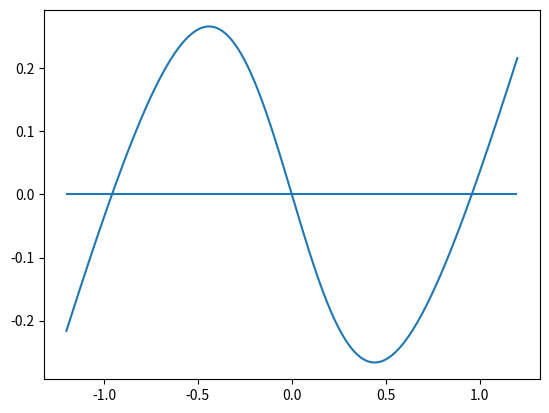
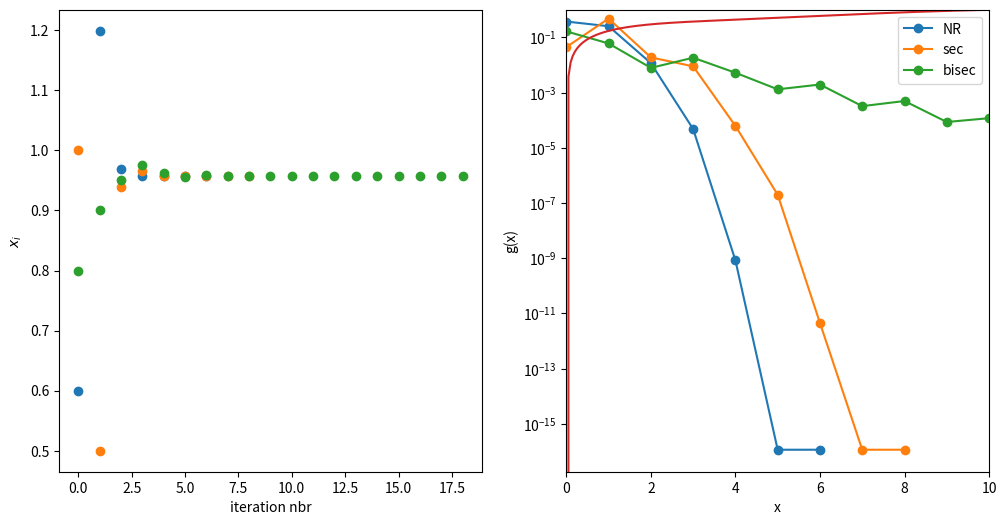

Python code for these plots, in order: (Note: this script raises an exception after producing the figures.)
import numpy
from matplotlib import pyplot as plt

def NewtonRaphson(f, df, x0, tolerance):
    '''
       finds a root of the equation f(x)=0, df is the derivative of f.
       The function should stops iterating when 
       
            | x_{i+1} - x_{i} | < tolerance
            
        and return an array with all the x_i values.
        
        x_0 is the starting point.
                
    '''
    # YOUR CODE HERE
    xs=[]
    xs.append(x0)
    xi=x0
    while True: 
        xi = xi-f(xi)/df(xi)
        xs.append(xi)
        if abs(xs[-1]-xs[-2]) < tolerance:
            return numpy.array(xs)

# this tests the basics of your implementation of NewtonRaphson, worth 1 mark
def ftest(x): return numpy.log(x)-numpy.pi 
def dftest(x): return 1.0/(x)

xtests = NewtonRaphson(ftest,dftest,0.1,1e-3)
assert len(xtests)==9
assert numpy.isclose(NewtonRaphson(ftest,dftest,0.1,1e-10)[-1],numpy.exp(numpy.pi))

# this tests the implementation of NewtonRaphson more thoroughly, woth 2 marks 
def ftest(x): return numpy.log(x)-numpy.pi 
def dftest(x): return 1.0/(x)

xtests = NewtonRaphson(ftest,dftest,0.1,1e-3)
assert numpy.isclose(NewtonRaphson(ftest,dftest,0.1,1e-3),[
    0.1,
 0.6444177746583838,
 2.952078275759038,
 9.030653150046426,
 17.528208400918544,
 22.397214494215447,
 23.12861917150116,
 23.140689482618047,
 23.14069263277905]).all()  

def bisect(f,x0,x1,tolerance):
    '''
    finds a root of the equation f(x)=0, x0 and x1 are
    the first two values, they have to have different signs!
    It should not matter which one corresponds to a positive 
    value of f. 
    
    The iteration terminates when the length of the interval
    between the upper and lower limit is smaller than the tolerance
    
    The list returned should contain all points the algorithm calculates using the middle of the interval.  
    '''
    f_m = []
    if f(x0)*f(x1)> 0:
        return'f has no roots between x0 and x1'
    elif f(x0) > 0:
        while abs(x1-x0)>tolerance:
            m= (x1+x0)/2
            if f(m)<0:
                x1=m
            else:
                x0=m
            f_m.append(m)
        return f_m
    else:
        while abs(x1-x0) >tolerance:
            m=(x0 +x1)/2
            if f(m)< 0:
                x0=m
            else:
                x1=m
            f_m.append
        return f_m
        
    

    # YOUR CODE HERE

# this tests the implementation of bisect, worth 2 marks
def ftest(x): return numpy.cos(x)-numpy.sin(x) 

assert numpy.isclose(bisect(ftest,0,2,1e-10)[-1], numpy.pi/4)


# these tests are worth 2 marks 
xstest=bisect(ftest,0,2,1e-3)
assert len(xstest)==11 
assert numpy.isclose(xstest,[1.0,
 0.5,
 0.75,
 0.875,
 0.8125,
 0.78125,
 0.796875,
 0.7890625,
 0.78515625,
 0.787109375,
 0.7861328125]).all()

def secant(f,x0,x1,tolerance,returnPoints=False):
    '''
    finds a root of the equation f(x)=0, x0 and x1 are
    the first two values, from them the function calculates
    the next value x2, from x1 and x2 it calculates x3, ...
    
    The termination condition is
    
    abs((x_{i+1}-x{i})/(x_{i+1}+x_{i})) < tolerance
        
    '''
    xa=x0
    xb=x1
    xs=[x0, x1]
    vs=[f(x0), f(x1)]
    while True:
        if abs((xs[-1] - xs[-2])/(xs[-1] + xs[-2])) < tolerance:
            return xs
        df=(vs[-1]-vs[-2])/(xs[-1]-xs[-2])
        
        xnew = xs[-1] - vs[-1]/df
        xs.append(xnew)
        vs.append(f(xnew))



def f(x): 
    return x-numpy.tanh(2*x)

def df(x): 
    return 1.0-2.0/numpy.cosh(2*x)**2

xmin, xmax = -1.2, 1.2
xs = numpy.linspace(xmin, xmax, 300)
plt.plot(xs, f(xs))
plt.hlines(0, xmin, xmax);

plt.figure(figsize=(12,6))
    
target = 0.9575040240772687

val_plot = plt.subplot(121)
err_plot = plt.subplot(122)

def makePlot(xs,label):
    ns=range(len(xs))    
    val_plot.plot(ns, xs,'o')
    reldiff = abs((numpy.array(xs) - target)/target)
    err_plot.plot(ns, reldiff, 'o-', label=label)
    
    
xs = NewtonRaphson(f, df, 0.6, 1e-13)
makePlot(xs, 'NR')
xs = secant(f, 1.0, 0.5, 1e-13)
makePlot(xs, 'sec')
xs = bisect(f, 1.0, 0.6, 1e-6)
makePlot(xs, 'bisec')

val_plot.set_xlabel('iteration nbr')
val_plot.set_ylabel('$x_i$')
err_plot.set_yscale('log')
err_plot.legend()
err_plot.set_xlabel('iteration nbr')
err_plot.set_ylabel('relative error');

norm = (181 + 24*numpy.arctan(10)-numpy.cos(2*numpy.sqrt(30))-2*numpy.sqrt(30)*numpy.sin(2*numpy.sqrt(30)))/12

def pdf(x):
    return  (1 + (2/(1+x**2)+ numpy.sin(numpy.sqrt(3*x))**2))/norm

def cumulative(x):
    return  ((3*x)/2.0 + 2*numpy.arctan(x) - numpy.cos(2*numpy.sqrt(3.0*x))/12. - (numpy.sqrt(x)*numpy.sin(2*numpy.sqrt(3*x)))/(2.*numpy.sqrt(3)))/norm

xs = numpy.linspace(0, 10, 200)
cs = cumulative(xs)
plt.plot(xs, cs);
plt.xlabel('x')
plt.ylabel('g(x)')
plt.xlim(0,10)
plt.ylim(0,1);

def generate(xis):
    sample = []
    # YOUR CODE HERE
    return sample

# this test is worth 3 marks 
numpy.random.seed(121)
xis = numpy.random.random(10)
xs = generate(xis)
assert numpy.isclose(xs,[0.6447290358126014,
 1.2679755837324682,
 1.4344898161329276,
 0.8808470745306622,
 8.230334550407566,
 3.568164451968253,
 5.573493283560765,
 7.4323588091800366,
 1.559971073227514,
 9.678063224862273]).all()

numpy.random.seed(121314)
xis = numpy.random.random(10000)

xs = generate(xis)
plt.hist(xs, bins=50, density=True);

xs = numpy.linspace(0, 10, 200)
fs = pdf(xs)
plt.plot(xs, fs, 'k--');